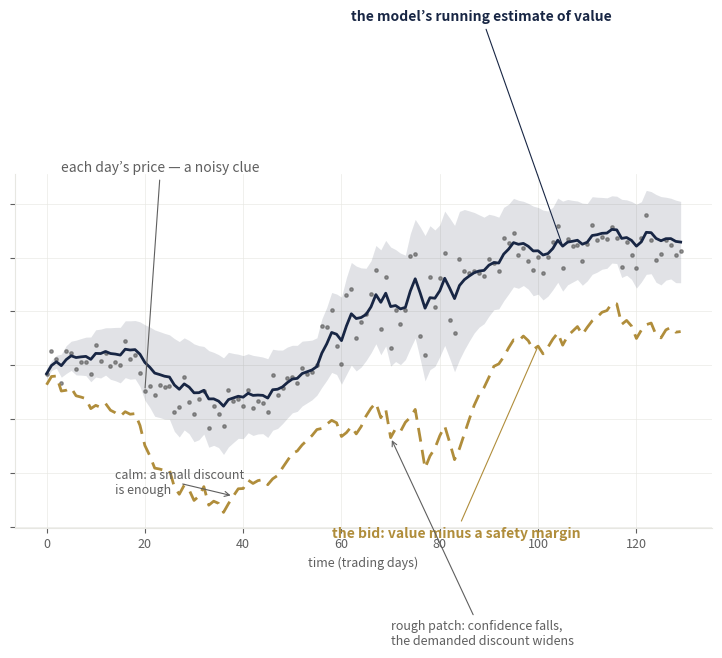

Write the Python code that produced this figure. (Note: this script raises an exception after producing the figure.)
"""
Conceptual diagrams for the website detail pages. Synthetic data only — nothing
proprietary. Brand palette: navy ink #182644, teal #176E78 (trend model), gold
#B08D3B (mean-reversion model), grey #5F5F5F, grid #E7E7E2.
"""
import numpy as np
import matplotlib
matplotlib.use('Agg')
import matplotlib.pyplot as plt

NAVY, TEAL, GOLD, GRey, GRID = '#182644', '#176E78', '#B08D3B', '#5F5F5F', '#E7E7E2'
OUT = '/home/user/David-Fewer/website/'
rng = np.random.default_rng(7)


def frame(ax):
    ax.spines[['top', 'right']].set_visible(False)
    ax.spines[['left', 'bottom']].set_color(GRID)
    ax.tick_params(colors=GRey, labelsize=9)
    ax.grid(True, color=GRID, lw=0.6, alpha=0.7)
    ax.set_axisbelow(True)


def savefig(fig, name):
    fig.savefig(OUT + name, dpi=200, bbox_inches='tight', facecolor='white')
    plt.close(fig)
    print('wrote', name)


# ---------------------------------------------------------------- D1 fair value
n = 130
t = np.arange(n)
vol = np.where((t > 55) & (t < 85), 2.6, 1.0)          # a rough patch mid-series
steps = rng.normal(0.25, 1.0, n) * vol
level = 100 + np.cumsum(steps * 0.55)
price = level + rng.normal(0, 1.1, n) * vol

fair = np.copy(price)
band = np.zeros(n)
b = 2.2
for i in range(1, n):
    g = 0.28
    fair[i] = fair[i - 1] + 0.25 + g * (price[i] - (fair[i - 1] + 0.25))
    band[i] = 0.9 * band[i - 1] + 0.1 * (abs(price[i] - fair[i]) * 2.6 + 1.2)
band[0] = band[1]
bid = fair - b * band

fig, ax = plt.subplots(figsize=(9, 4.6))
frame(ax)
ax.fill_between(t, fair - band, fair + band, color=NAVY, alpha=0.13, lw=0)
ax.plot(t, price, 'o', ms=2.4, color=GRey, alpha=0.65)
ax.plot(t, fair, color=NAVY, lw=2.0)
ax.plot(t, bid, color=GOLD, lw=2.0, ls=(0, (5, 3)))
ax.annotate('each day’s price — a noisy clue', xy=(20, price[20]), xytext=(3, 118),
            color=GRey, fontsize=10, arrowprops=dict(arrowstyle='-', color=GRey, lw=0.8))
ax.annotate('the model’s running estimate of value', xy=(105, fair[105]), xytext=(62, 132),
            color=NAVY, fontsize=10, fontweight='bold',
            arrowprops=dict(arrowstyle='-', color=NAVY, lw=0.8))
ax.annotate('the bid: value minus a safety margin', xy=(100, bid[100]), xytext=(58, 84),
            color=GOLD, fontsize=10, fontweight='bold',
            arrowprops=dict(arrowstyle='-', color=GOLD, lw=0.8))
ax.annotate('calm: a small discount\nis enough', xy=(38, bid[38]), xytext=(14, 88),
            color=GRey, fontsize=9,
            arrowprops=dict(arrowstyle='->', color=GRey, lw=0.8))
ax.annotate('rough patch: confidence falls,\nthe demanded discount widens', xy=(70, bid[70]),
            xytext=(70, 74), color=GRey, fontsize=9,
            arrowprops=dict(arrowstyle='->', color=GRey, lw=0.8))
ax.set_xlabel('time (trading days)', color=GRey, fontsize=9)
ax.set_yticklabels([])
savefig(fig, 'd1_fair_value.png')

# ---------------------------------------------------------------- D2 two models
n = 150
t = np.arange(n)
base = 100 + 0.35 * t + 9 * np.sin(t / 16.0)
price = base + np.cumsum(rng.normal(0, 0.75, n))
ema = np.copy(price)
for i in range(1, n):
    ema[i] = ema[i - 1] + 0.30 * (price[i] - ema[i - 1])
long_run = np.copy(price)
for i in range(1, n):
    long_run[i] = long_run[i - 1] + 0.045 * (price[i] - long_run[i - 1])
bid_tr = ema - 4.5
bid_mr = long_run - 9.0

fill_tr = [i for i in range(20, n) if price[i] <= bid_tr[i - 1]]
fill_mr = [i for i in range(20, n) if price[i] <= bid_mr[i - 1]]

fig, ax = plt.subplots(figsize=(9, 4.6))
frame(ax)
ax.plot(t, price, color=GRey, lw=1.1, alpha=0.75)
ax.plot(t, bid_tr, color=TEAL, lw=2.0)
ax.plot(t, bid_mr, color=GOLD, lw=2.0, ls=(0, (5, 3)))
if fill_tr:
    i = fill_tr[0]
    ax.plot(i, price[i], 'o', ms=9, mfc=TEAL, mec='white', mew=1.5, zorder=5)
    ax.annotate('the trend model buys a shallow dip\nwhile the move is intact',
                xy=(i, price[i]), xytext=(i - 46, price[i] + 22), color=TEAL,
                fontsize=9.5, fontweight='bold',
                arrowprops=dict(arrowstyle='->', color=TEAL, lw=1.0))
if fill_mr:
    i = fill_mr[0]
    ax.plot(i, price[i], 's', ms=9, mfc=GOLD, mec='white', mew=1.5, zorder=5)
    ax.annotate('the mean-reversion model waits for a\ndeep stretch below the long-run average',
                xy=(i, price[i]), xytext=(i + 6, price[i] - 24), color=GOLD,
                fontsize=9.5, fontweight='bold',
                arrowprops=dict(arrowstyle='->', color=GOLD, lw=1.0))
ax.text(n - 1, bid_tr[-1] + 1.5, 'trend model’s bid', color=TEAL, fontsize=10,
        fontweight='bold', ha='right', va='bottom')
ax.text(n - 1, bid_mr[-1] - 2.0, 'mean-reversion model’s bid', color=GOLD, fontsize=10,
        fontweight='bold', ha='right', va='top')
ax.text(30, price[30] + 13, 'market price', color=GRey, fontsize=10)
ax.set_xlabel('time (trading days)', color=GRey, fontsize=9)
ax.set_yticklabels([])
savefig(fig, 'd2_two_models.png')

# ---------------------------------------------------------------- D3a plateau
x = np.linspace(0, 1, 600)
hill = 0.62 * np.exp(-((x - 0.68) / 0.16) ** 2)
spike = 0.95 * np.exp(-((x - 0.27) / 0.022) ** 2)
insample = hill + spike + 0.05
unseen = 0.92 * hill + 0.10 * spike + 0.02

fig, ax = plt.subplots(figsize=(9, 4.4))
frame(ax)
ax.plot(x, insample, color=GRey, lw=1.6, ls=(0, (4, 3)))
ax.plot(x, unseen, color=NAVY, lw=2.2)
ax.annotate('the tempting spike: perfect in the\nbacktest, gone on data it hasn’t seen',
            xy=(0.27, 1.0), xytext=(0.03, 0.78), color=GRey, fontsize=9.5,
            arrowprops=dict(arrowstyle='->', color=GRey, lw=0.9))
ax.annotate('', xy=(0.27, 0.16), xytext=(0.27, 0.93),
            arrowprops=dict(arrowstyle='->', color=GOLD, lw=1.6))
ax.annotate('the broad hill: slightly less impressive,\nstill there when conditions shift — we choose here',
            xy=(0.68, 0.62), xytext=(0.45, 0.86), color=NAVY, fontsize=9.5, fontweight='bold',
            arrowprops=dict(arrowstyle='->', color=NAVY, lw=0.9))
ax.text(0.985, insample[-1] + 0.05, 'looks like this in the backtest', color=GRey,
        fontsize=9.5, ha='right')
ax.text(0.985, unseen[-1] - 0.055, 'performs like this on new data', color=NAVY,
        fontsize=9.5, fontweight='bold', ha='right')
ax.set_xlabel('a model setting', color=GRey, fontsize=9)
ax.set_ylabel('return', color=GRey, fontsize=9)
ax.set_yticklabels([]); ax.set_xticklabels([])
savefig(fig, 'd3a_plateau.png')

# ---------------------------------------------------------------- D3b allocation
fig, ax = plt.subplots(figsize=(9, 2.9))
ax.set_xlim(0, 8.6); ax.set_ylim(-0.3, 2.6)
ax.axis('off')
for i in range(8):
    ax.add_patch(plt.Rectangle((i + 0.06, 1.28), 0.88, 0.88, color=TEAL, alpha=0.92))
    ax.add_patch(plt.Rectangle((i + 0.06, 0.24), 0.88, 0.88, color=GOLD, alpha=0.92))
    ax.text(i + 0.5, 2.32, f'name {chr(65+i)}', ha='center', color=GRey, fontsize=9)
ax.text(8.18, 1.72, 'trend model', color=TEAL, fontsize=10.5, fontweight='bold', va='center')
ax.text(8.18, 0.68, 'mean-reversion\nmodel', color=GOLD, fontsize=10.5,
        fontweight='bold', va='center')
ax.text(0.06, -0.18, 'equal capital per name, split equally between the two models — '
        'each cell compounds on its own and is never topped up from the others',
        color=GRey, fontsize=9.5)
savefig(fig, 'd3b_allocation.png')

# ---------------------------------------------------------------- D4 rails
n = 90
t = np.arange(n)
price = 100 + np.cumsum(rng.normal(0.0, 0.9, n))
price[:12] -= np.linspace(0, 4, 12)[::-1]              # early dip to fill the bid
entry_day = 10
entry = price[entry_day]
target = entry * 1.055
limit_day = 70
hit = next((i for i in range(entry_day + 1, n) if price[i] >= target), None)
if hit is None:
    price[40:] += (target - price[40:].max()) + 1.5
    hit = next(i for i in range(entry_day + 1, n) if price[i] >= target)

fig, ax = plt.subplots(figsize=(9, 4.4))
frame(ax)
ax.plot(t[:hit + 1], price[:hit + 1], color=GRey, lw=1.3)
ax.plot(t[hit:], price[hit:], color=GRID, lw=1.1, ls=':')
ax.hlines(target, entry_day, limit_day, color=GOLD, lw=2.0)
ax.axvline(limit_day, color=NAVY, lw=1.4, ls=(0, (4, 3)))
ax.plot(entry_day, entry, 'o', ms=10, mfc=TEAL, mec='white', mew=1.6, zorder=5)
ax.plot(hit, price[hit], '^', ms=11, mfc=GOLD, mec='white', mew=1.6, zorder=5)
ax.annotate('entry: a limit order below the market,\nnever a chase', xy=(entry_day, entry),
            xytext=(15, entry - 7.5), color=TEAL, fontsize=9.5, fontweight='bold',
            arrowprops=dict(arrowstyle='->', color=TEAL, lw=1.0))
ax.annotate('the exit price — set before the\nposition is opened', xy=(34, target),
            xytext=(30, target + 6), color=GOLD, fontsize=9.5, fontweight='bold',
            arrowprops=dict(arrowstyle='->', color=GOLD, lw=1.0))
ax.annotate('sold at the target', xy=(hit, price[hit]), xytext=(hit + 6, price[hit] - 6),
            color=GOLD, fontsize=9.5,
            arrowprops=dict(arrowstyle='->', color=GOLD, lw=0.9))
ax.text(limit_day + 1, price.min() + 1, 'hard time limit:\nif the target has not been\n'
        'reached by here, the position\nis closed anyway', color=NAVY, fontsize=9)
ax.set_xlabel('days held', color=GRey, fontsize=9)
ax.set_yticklabels([])
savefig(fig, 'd4_rails.png')
print('all diagrams done')
